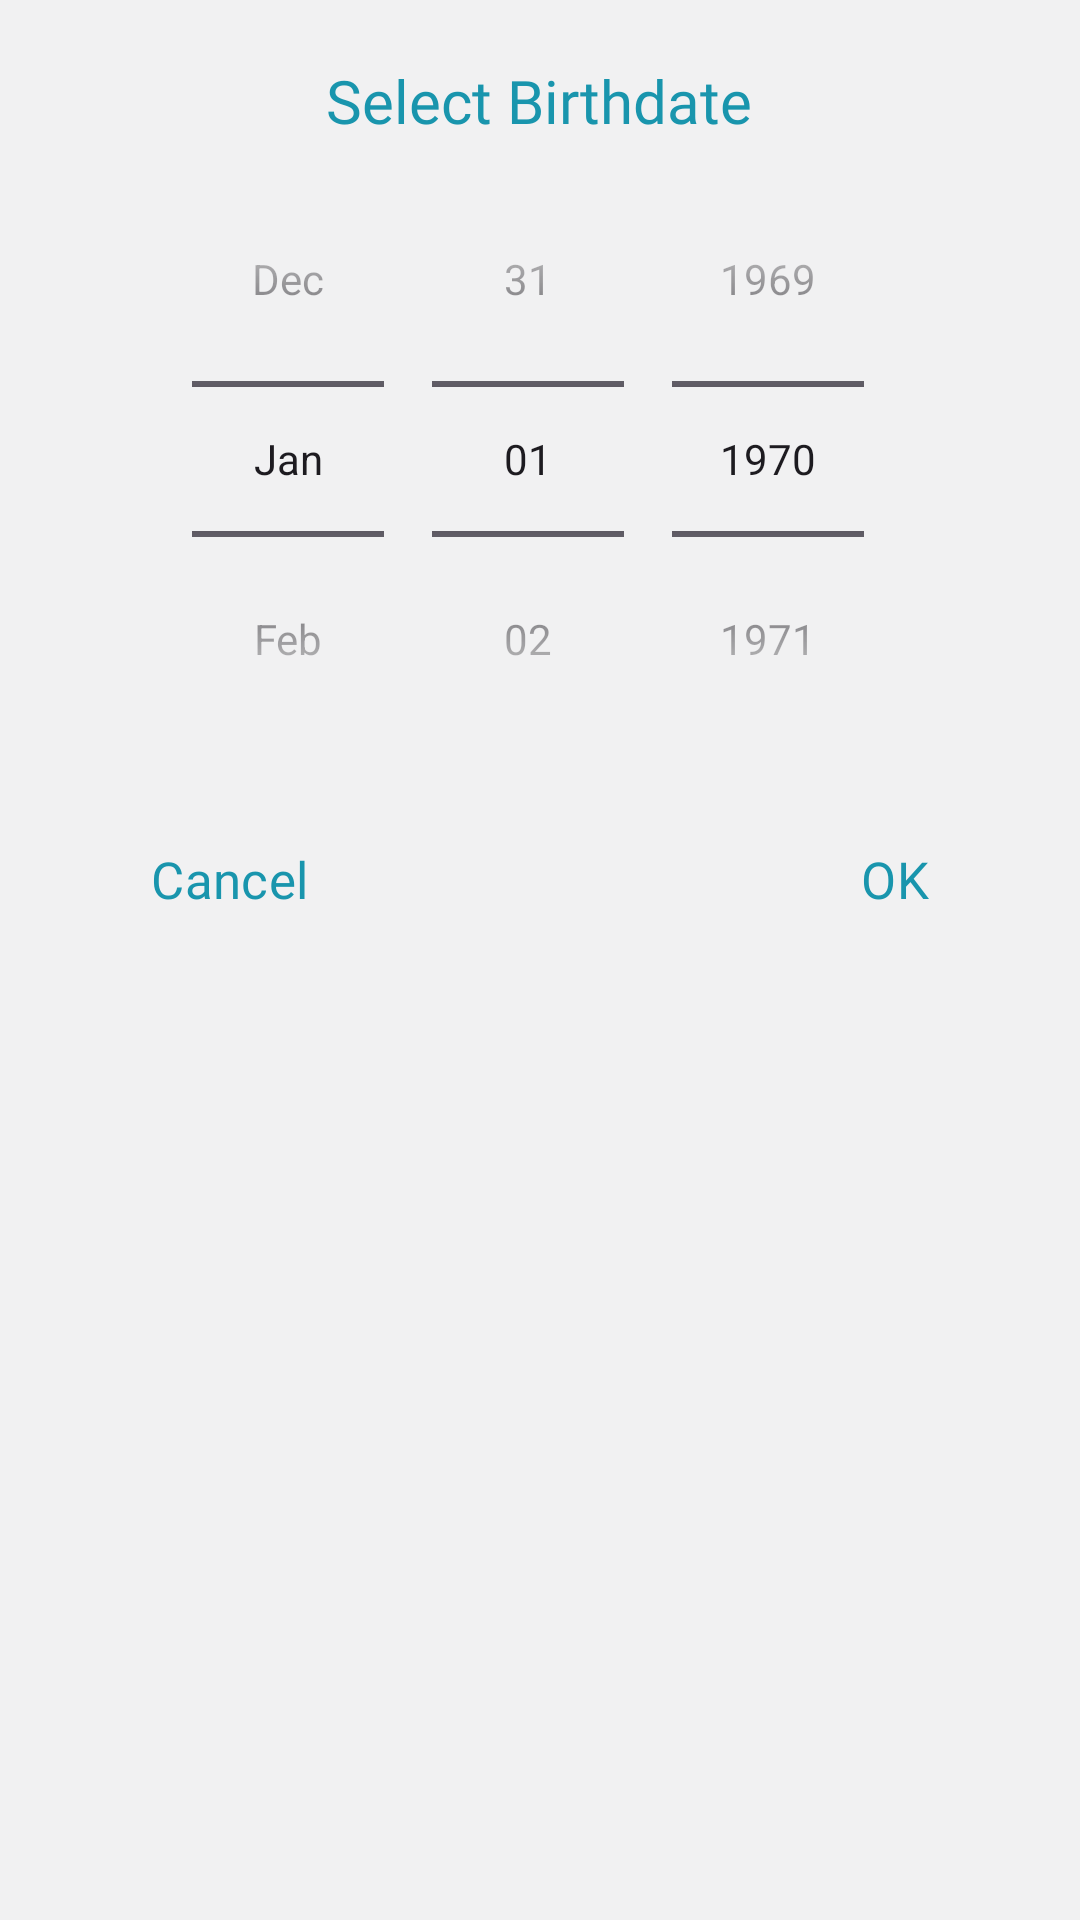

Write the Android layout XML for this screen, with the resource values it uses.
<!-- AndroidManifest.xml: application theme Theme.FriendHub -->
<!-- res/layout/dialog_spinner_datepicker.xml -->
<?xml version="1.0" encoding="utf-8"?>
<LinearLayout xmlns:android="http://schemas.android.com/apk/res/android"
    android:layout_width="wrap_content"
    android:layout_height="wrap_content"
    android:background="@color/color7"
    android:gravity="center_horizontal"
    android:orientation="vertical"
    android:padding="20dp">

    <TextView
        android:layout_width="wrap_content"
        android:layout_height="wrap_content"
        android:fontFamily="@font/roboto_bold"
        android:text="@string/select_birthdate"
        android:textColor="@color/color5"
        android:textSize="20sp" />

    <DatePicker
        android:id="@+id/datePickerSpinner"
        android:layout_width="wrap_content"
        android:layout_height="wrap_content"
        android:calendarViewShown="false"
        android:datePickerMode="spinner" />

    <LinearLayout
        android:layout_width="match_parent"
        android:layout_height="match_parent"
        android:layout_marginTop="10dp"
        android:gravity="center_horizontal"
        android:orientation="horizontal"
        android:paddingHorizontal="10dp">

        <Button
            android:id="@+id/cancelButton"
            style="?android:attr/buttonBarButtonStyle"
            android:layout_width="wrap_content"
            android:layout_height="wrap_content"
            android:fontFamily="@font/roboto_medium"
            android:text="@string/cancel"
            android:textColor="@color/color5"
            android:textSize="17sp" />

        <View
            android:layout_width="0dp"
            android:layout_height="0dp"
            android:layout_weight="1" />

        <Button
            android:id="@+id/okButton"
            style="?android:attr/buttonBarButtonStyle"
            android:layout_width="wrap_content"
            android:layout_height="wrap_content"
            android:fontFamily="@font/roboto_medium"
            android:text="@string/ok"
            android:textColor="@color/color5"
            android:textSize="17sp" />
    </LinearLayout>

</LinearLayout>
<!-- resources referenced by this layout -->
<resources>
  <color name="color5">#1995AD</color>
  <color name="color7">#F1F1F2</color>
  <string name="cancel">Cancel</string>
  <string name="ok">OK</string>
  <string name="select_birthdate">Select Birthdate</string>
  <style name="Theme.FriendHub" parent="Theme.Material3.DayNight.NoActionBar">
          <item name="android:windowBackground">@drawable/splash_background</item>
          <item name="colorPrimary">@color/color3</item>
          <item name="colorSecondary">@color/color3</item>
          <item name="android:statusBarColor">@color/color7</item>
          <item name="android:windowLightStatusBar">true</item>
      </style>
  <!-- drawable splash_background (drawable) -->
  <layer-list xmlns:android="http://schemas.android.com/apk/res/android">
      <item android:drawable="@color/color7" />
      <item>
          <bitmap
              android:src="@drawable/app_icon2"
              android:scaleType="centerInside"
          android:gravity="center" />
      </item>
  
  </layer-list>
  <color name="color3">#A9F6FF</color>
  <!-- drawable app_icon2: png bitmap (drawable, 3679 bytes) -->
</resources>
